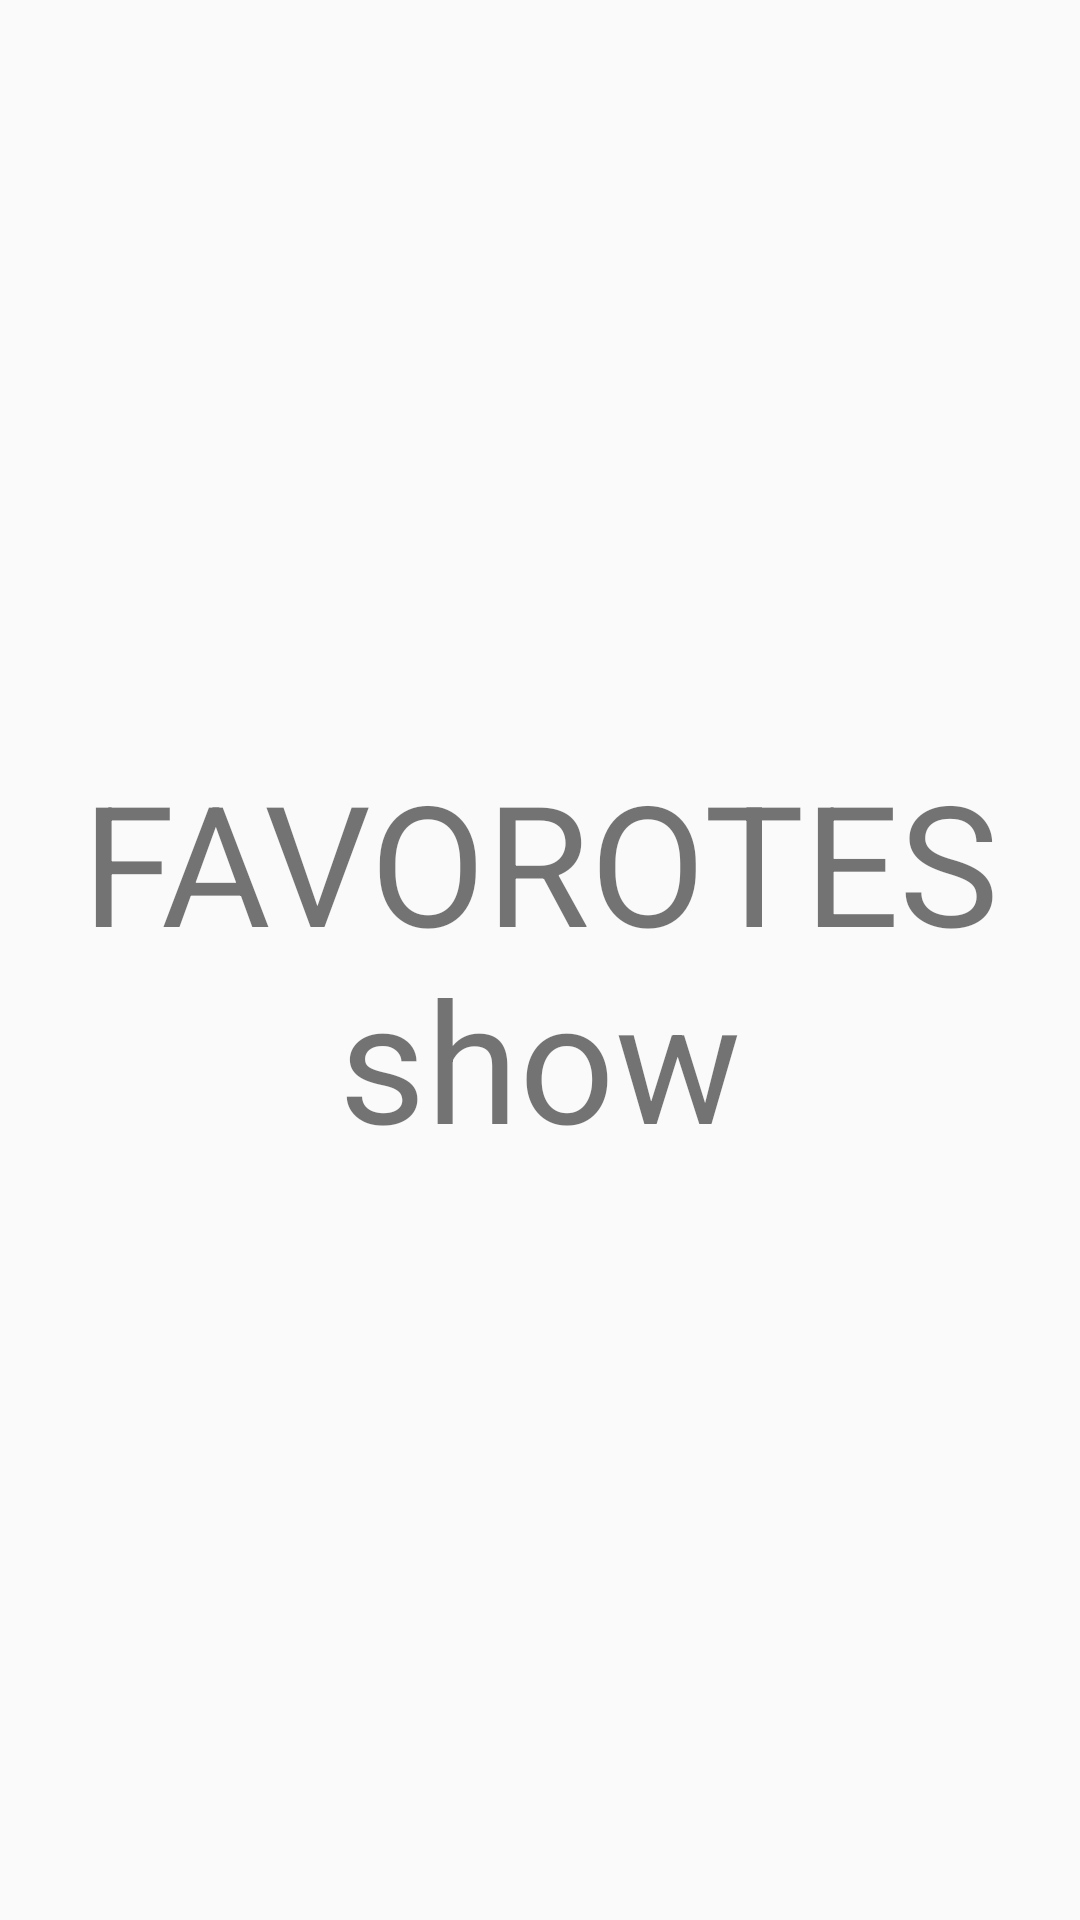

Reconstruct the res/layout file that produces this screen, plus the resources it refers to.
<!-- AndroidManifest.xml: application theme AppTheme -->
<!-- res/layout/fragment_favfrag.xml -->
<?xml version="1.0" encoding="utf-8"?>
<androidx.constraintlayout.widget.ConstraintLayout xmlns:android="http://schemas.android.com/apk/res/android"
    xmlns:app="http://schemas.android.com/apk/res-auto"
    xmlns:tools="http://schemas.android.com/tools"
    android:layout_width="match_parent"
    android:layout_height="match_parent"
    tools:context=".Favfrag">

    <TextView
        android:layout_width="match_parent"
        android:layout_height="match_parent"
        android:gravity="center"
        android:text="FAVOROTES show"
        android:textSize="56dp"
        app:layout_constraintBottom_toBottomOf="parent"
        app:layout_constraintEnd_toEndOf="parent"
        app:layout_constraintStart_toStartOf="parent"
        app:layout_constraintTop_toTopOf="parent" />

</androidx.constraintlayout.widget.ConstraintLayout>
<!-- resources referenced by this layout -->
<resources>
  <style name="AppTheme" parent="Theme.AppCompat.Light.DarkActionBar">
          
          <item name="colorPrimary">@color/colorPrimary</item>
          <item name="colorPrimaryDark">@color/colorPrimaryDark</item>
          <item name="colorAccent">@color/colorAccent</item>
          <item name="android:statusBarColor">@android:color/transparent</item>
      </style>
  <!-- not gathered from this repository: default colours our renderer supplied (Android Studio template values) -->
  <color name="colorPrimary">#FF6200EE</color>
  <color name="colorPrimaryDark">#FF3700B3</color>
  <color name="colorAccent">#FF03DAC5</color>
</resources>
